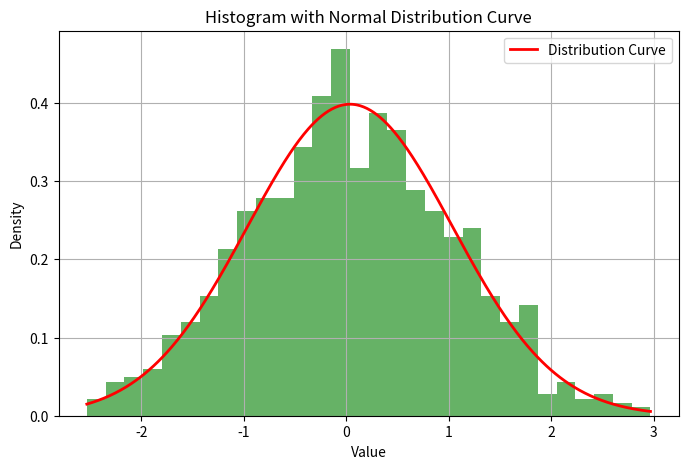

Recreate this plot in Python.
import numpy as np
import matplotlib.pyplot as plt
import scipy.stats as scipy

# Mean and standard deviation
mu, sigma = 0, 1  
data = np.random.normal(mu, sigma, 1000)

# Plotting the histogram
plt.figure(figsize=(8, 5))
count, bins, _ = plt.hist(data, bins=30, density=True, alpha=0.6, color='g')

# Calculate the mean, median, standard deviation, minimum and maximum values
mean = np.mean(data)
median = np.median(data)
std_dev = np.std(data)
min_val = np.min(data)
max_val = np.max(data)

# Prints all of the calculated values
print(f"Mean: {mean:.2f}, Median: {median:.2f}, Standard Deviation: {std_dev:.2f}, Min: {min_val}, Max: {max_val}")

# Fit a normal distribution curve
x = np.linspace(min_val, max_val, 500)
# Computes the value of the probability density function
pdf = scipy.norm.pdf(x, mean, std_dev)
plt.plot(x, pdf, 'r', linewidth=2, label='Distribution Curve')

# Labels and titles
plt.title("Histogram with Normal Distribution Curve")
plt.xlabel("Value")
plt.ylabel("Density")
plt.legend()
plt.grid(True)
plt.show()


